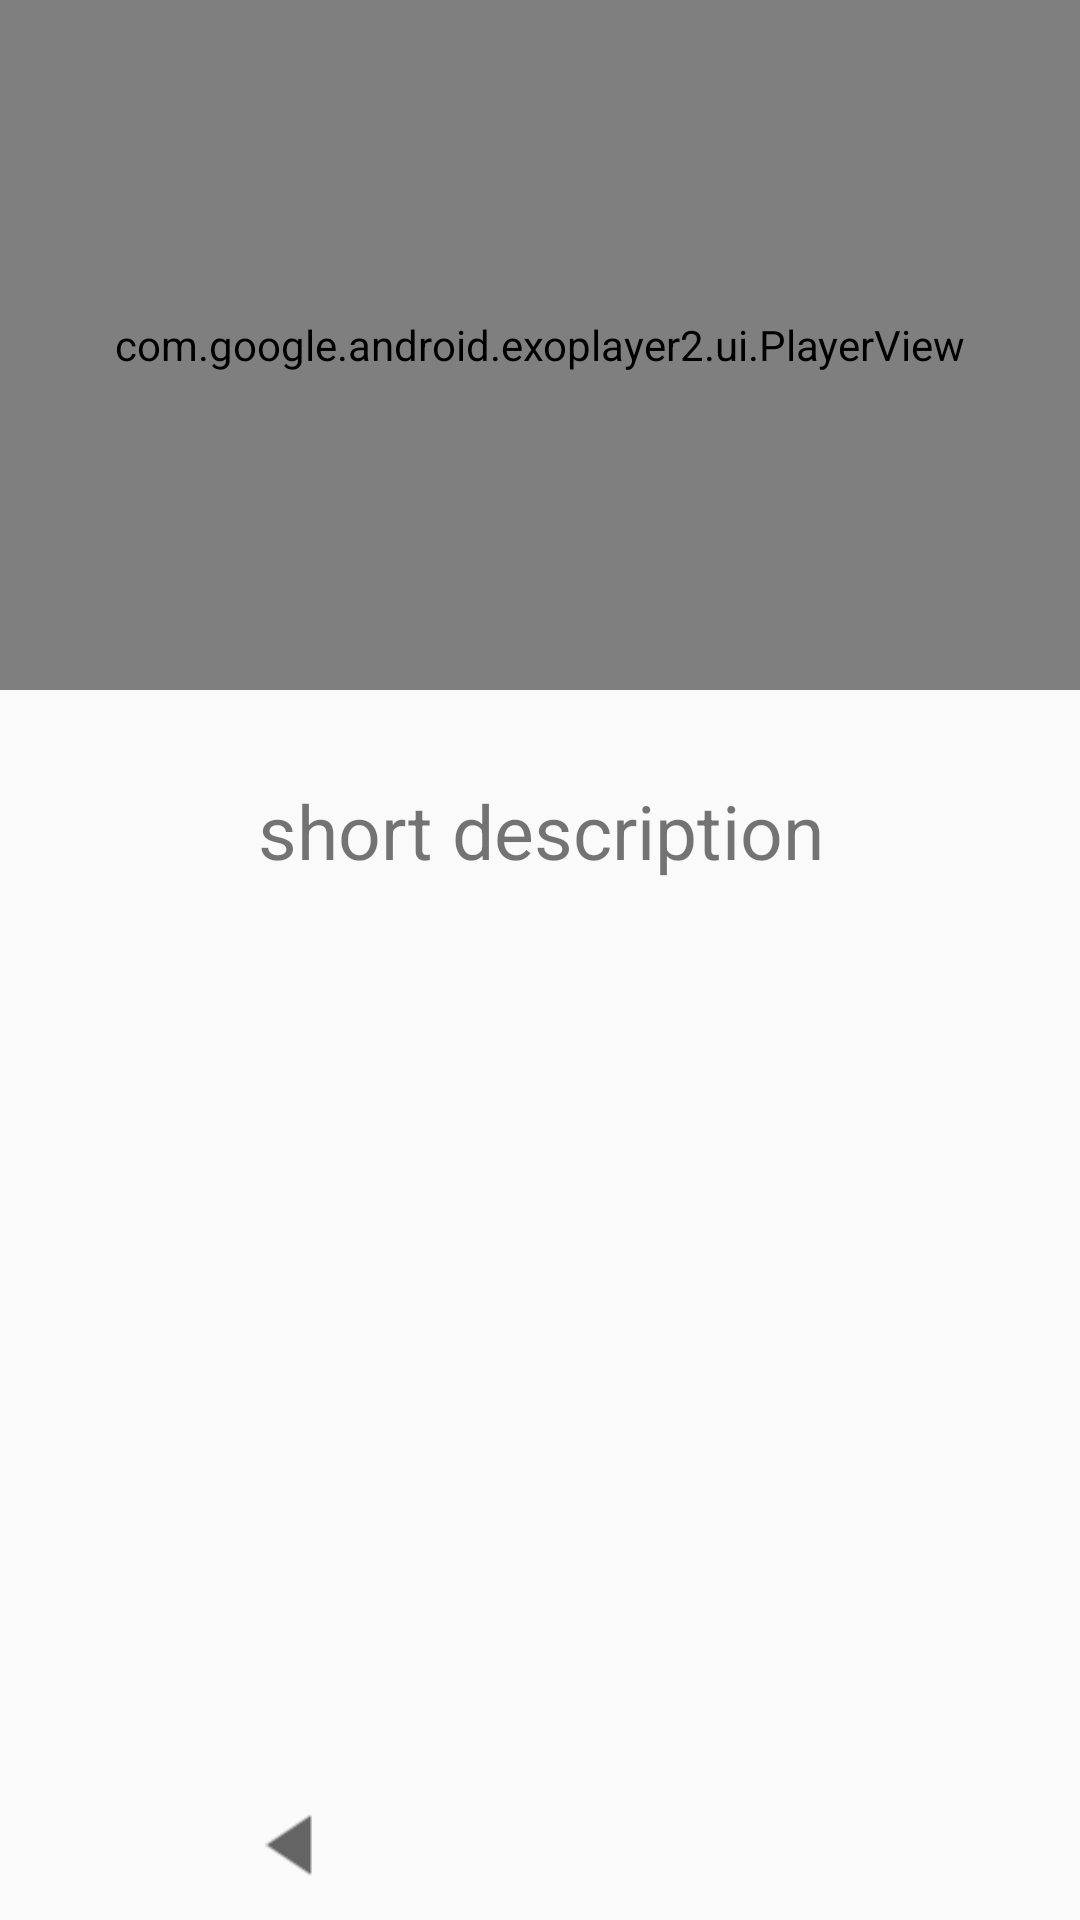

Here is an Android app screen rendered from its layout file. Give the layout XML and the strings, colors and styles it references.
<!-- AndroidManifest.xml: application theme AppTheme -->
<!-- res/layout/fragment_step.xml -->
<?xml version="1.0" encoding="utf-8"?>
<androidx.core.widget.NestedScrollView
    xmlns:android="http://schemas.android.com/apk/res/android"
    xmlns:resAuto="http://schemas.android.com/apk/res-auto"
    android:layout_width="match_parent"
    android:layout_height="match_parent"
    android:fillViewport="true"
>

<androidx.constraintlayout.widget.ConstraintLayout
    android:layout_width="match_parent"
    android:layout_height="wrap_content"
    >

    <com.google.android.exoplayer2.ui.PlayerView
        android:id="@+id/fragment_step_video"
        android:layout_width="match_parent"
        android:layout_height="230dp"
        resAuto:layout_constraintEnd_toEndOf="parent"
        resAuto:layout_constraintRight_toRightOf="parent"
        resAuto:layout_constraintStart_toStartOf="parent"
        resAuto:layout_constraintLeft_toLeftOf="parent"
        resAuto:layout_constraintTop_toTopOf="parent"
        resAuto:controller_layout_id="@layout/my_exo_player_control_view"
        />

    <androidx.constraintlayout.widget.Group
        android:id="@+id/fragment_step_group"
        android:layout_width="match_parent"
        android:layout_height="match_parent"
        android:visibility="visible"
        resAuto:constraint_referenced_ids="fragment_step_short_description,fragment_step_scrollview,fragment_step_navigation_left,fragment_step_navigation_right,fragment_step_backward_arrow,fragment_step_forward_arrow"
        />

    <TextView
        android:id="@+id/fragment_step_short_description"
        android:layout_width="match_parent"
        android:layout_height="wrap_content"
        resAuto:layout_constraintEnd_toEndOf="parent"
        resAuto:layout_constraintStart_toStartOf="parent"
        resAuto:layout_constraintTop_toBottomOf="@id/fragment_step_video"
        android:layout_margin="@dimen/margin"
        android:textSize="@dimen/step_heading_size"
        android:textAlignment="center"
        android:padding="@dimen/padding"
        android:text="short description"
        />

    <ScrollView
        android:id="@+id/fragment_step_scrollview"
        android:layout_width="match_parent"
        android:layout_height="0dp"
        resAuto:layout_constraintBottom_toTopOf="@+id/fragment_step_navigation_left"
        resAuto:layout_constraintEnd_toEndOf="parent"
        resAuto:layout_constraintStart_toStartOf="parent"
        resAuto:layout_constraintTop_toBottomOf="@id/fragment_step_short_description">

        <TextView
            android:id="@+id/fragment_step_description"
            android:layout_width="match_parent"
            android:layout_height="wrap_content"
            android:layout_gravity="top|center_horizontal"
            android:layout_margin="@dimen/margin"
            android:lineSpacingExtra="4dp"
            android:padding="40dp"
            android:textAlignment="center"
            android:textSize="17sp" />


    </ScrollView>


    <View
        android:id="@+id/fragment_step_navigation_left"
        android:layout_width="0dp"
        android:layout_height="50dp"
        resAuto:layout_constraintBottom_toBottomOf="parent"
        resAuto:layout_constraintEnd_toStartOf="@id/fragment_step_navigation_right"
        resAuto:layout_constraintStart_toStartOf="parent"
        android:layout_marginStart="@dimen/margin"
        />

    <View
        android:id="@+id/fragment_step_navigation_right"
        android:layout_width="0dp"
        android:layout_height="50dp"
        android:layout_marginEnd="@dimen/margin"
        resAuto:layout_constraintTop_toTopOf="@id/fragment_step_navigation_left"
        resAuto:layout_constraintBottom_toBottomOf="@id/fragment_step_navigation_left"
        resAuto:layout_constraintEnd_toEndOf="parent"
        resAuto:layout_constraintStart_toEndOf="@id/fragment_step_navigation_left"
        />


    <ImageView
        android:id="@+id/fragment_step_backward_arrow"
        android:layout_width="wrap_content"
        android:layout_height="wrap_content"
        resAuto:layout_constraintBottom_toBottomOf="@id/fragment_step_navigation_left"
        resAuto:layout_constraintEnd_toEndOf="@id/fragment_step_navigation_left"
        resAuto:layout_constraintStart_toStartOf="@id/fragment_step_navigation_left"
        resAuto:layout_constraintTop_toTopOf="@id/fragment_step_navigation_left"
        resAuto:srcCompat="@drawable/ic_baseline_arrow_left_24"
        android:scaleX="3"
        android:scaleY="2"
        android:contentDescription="@string/content_description_back_navigation_arrow"
        />

    <ImageView
        android:id="@+id/fragment_step_forward_arrow"
        android:layout_width="wrap_content"
        android:layout_height="wrap_content"
        resAuto:layout_constraintBottom_toBottomOf="@id/fragment_step_navigation_right"
        resAuto:layout_constraintEnd_toEndOf="@id/fragment_step_navigation_right"
        resAuto:layout_constraintStart_toEndOf="@id/fragment_step_navigation_left"
        resAuto:layout_constraintTop_toTopOf="@id/fragment_step_navigation_right"
        resAuto:srcCompat="@drawable/ic_baseline_arrow_right_24"
        android:scaleX="3"
        android:scaleY="2"
        android:contentDescription="@string/content_description_forward_navigation_arrow"
        />


</androidx.constraintlayout.widget.ConstraintLayout>
</androidx.core.widget.NestedScrollView>
<!-- res/layout/my_exo_player_control_view.xml (included above) -->
<?xml version="1.0" encoding="utf-8"?>
<LinearLayout xmlns:android="http://schemas.android.com/apk/res/android"
    android:layout_width="match_parent"
    android:layout_height="wrap_content"
    android:layout_gravity="bottom"
    android:layoutDirection="ltr"
    android:background="#CC000000"
    android:orientation="vertical">

    <LinearLayout
        android:layout_width="match_parent"
        android:layout_height="24dp"
        android:gravity="center"
        android:paddingTop="4dp"
        android:orientation="horizontal">

        <ImageButton android:id="@id/exo_prev"
            style="@style/ExoMediaButton.Previous"/>

        <ImageButton android:id="@id/exo_play"
            style="@style/ExoMediaButton.Play"/>

        <ImageButton android:id="@id/exo_pause"
            style="@style/ExoMediaButton.Pause"/>

    </LinearLayout>

    <LinearLayout
        android:layout_width="match_parent"
        android:layout_height="wrap_content"
        android:layout_marginTop="4dp"
        android:gravity="center_vertical"
        android:orientation="horizontal">

        <TextView android:id="@id/exo_position"
            android:layout_width="wrap_content"
            android:layout_height="wrap_content"
            android:textSize="14sp"
            android:textStyle="bold"
            android:paddingLeft="4dp"
            android:paddingRight="4dp"
            android:includeFontPadding="false"
            android:textColor="#FFBEBEBE"/>

        <SeekBar android:id="@id/exo_progress_placeholder"
            android:layout_width="0dp"
            android:layout_weight="1"
            android:layout_height="20dp"
            android:focusable="false"
            style="?android:attr/progressBarStyleHorizontal"/>

        <TextView android:id="@id/exo_duration"
            android:layout_width="wrap_content"
            android:layout_height="wrap_content"
            android:textSize="14sp"
            android:textStyle="bold"
            android:paddingLeft="4dp"
            android:paddingRight="4dp"
            android:includeFontPadding="false"
            android:textColor="#FFBEBEBE"/>

    </LinearLayout>

</LinearLayout>
<!-- resources referenced by this layout -->
<resources>
  <dimen name="margin">15dp</dimen>
  <dimen name="padding">15dp</dimen>
  <dimen name="step_heading_size">25sp</dimen>
  <!-- drawable ic_baseline_arrow_left_24 (drawable) -->
  <vector xmlns:android="http://schemas.android.com/apk/res/android"
      android:width="24dp"
      android:height="24dp"
      android:viewportWidth="24"
      android:viewportHeight="24"
      android:tint="?attr/colorControlNormal"
      >
    <path
        android:fillColor="@android:color/white"
        android:pathData="M14,7l-5,5 5,5V7z"/>
  </vector>
  <string name="content_description_back_navigation_arrow">back navigation arrow</string>
  <string name="content_description_forward_navigation_arrow">forward navigation arrow</string>
  <style name="AppTheme" parent="Theme.AppCompat.Light.DarkActionBar">
          
          <item name="colorPrimary">@color/primary</item>
          <item name="colorPrimaryDark">@color/primary_dark</item>
          <item name="colorAccent">@color/accent</item>
      </style>
  <color name="primary">#A07558</color>
  <color name="primary_dark">#5D4037</color>
  <color name="accent">#FF9800</color>
</resources>
